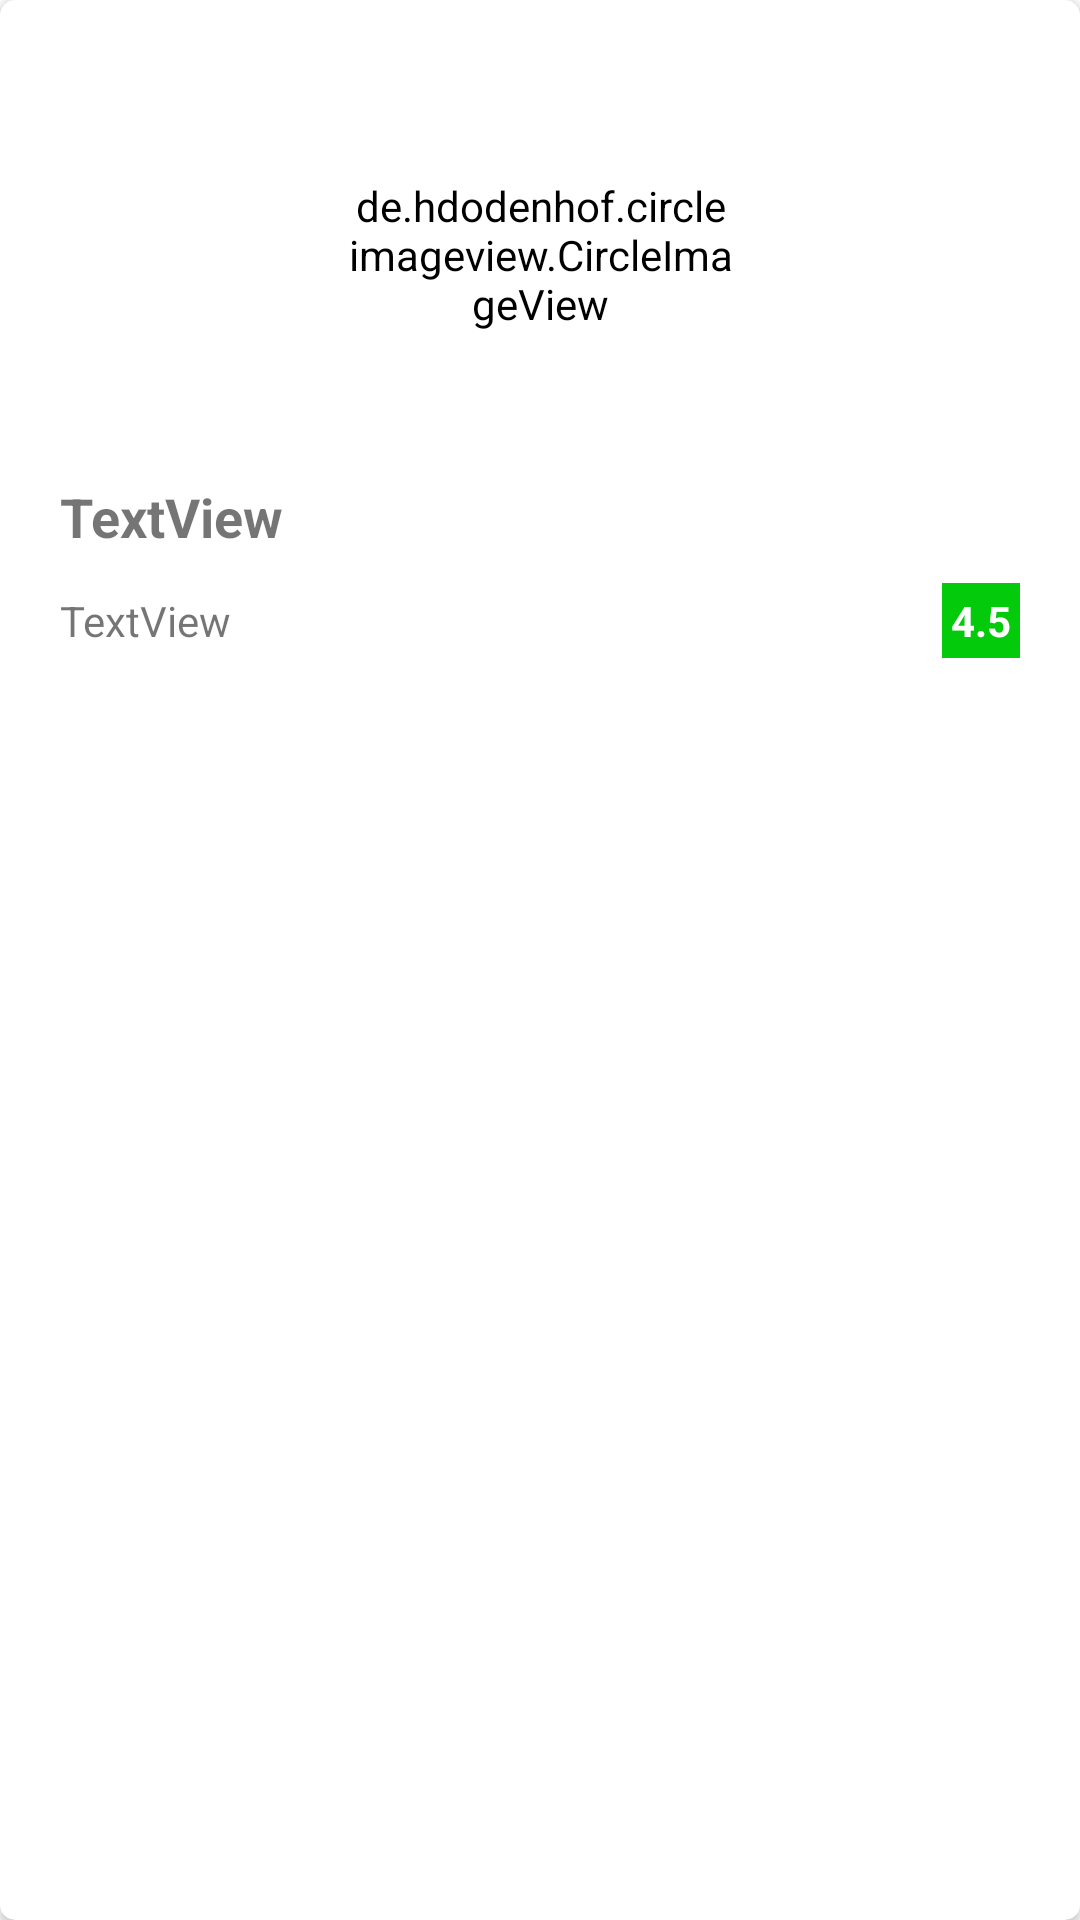

The Android layout XML behind this screen, and the referenced resources:
<!-- AndroidManifest.xml: application theme AppTheme -->
<!-- res/layout/custom_guideview.xml -->
<?xml version="1.0" encoding="utf-8"?>
<androidx.cardview.widget.CardView xmlns:android="http://schemas.android.com/apk/res/android"
    xmlns:app="http://schemas.android.com/apk/res-auto"
    xmlns:tools="http://schemas.android.com/tools"
    android:layout_width="match_parent"
    android:layout_height="wrap_content"
    android:layout_margin="10dp"
    android:backgroundTint="#FFFFFF"
    android:elevation="2dp"
    android:padding="7dp"
    android:id="@+id/custom_guideview"
    app:cardCornerRadius="5dp">

    <androidx.constraintlayout.widget.ConstraintLayout
        android:layout_width="match_parent"
        android:layout_height="wrap_content">

        <de.hdodenhof.circleimageview.CircleImageView
            android:id="@+id/ivguideimage_guidelist"
            android:layout_width="130dp"
            android:layout_height="130dp"
            android:layout_marginTop="20dp"
            android:backgroundTint="#FFFFFF"
            android:src="@drawable/icon_person"
            app:civ_border_color="#121111"
            app:civ_border_width="2dp"
            app:layout_constraintEnd_toEndOf="parent"
            app:layout_constraintStart_toStartOf="parent"
            app:layout_constraintTop_toTopOf="parent" />

        <TextView
            android:id="@+id/tvguidename_guidelist"
            android:layout_width="0dp"
            android:layout_height="wrap_content"
            android:layout_marginStart="20dp"
            android:layout_marginTop="10dp"
            android:layout_marginEnd="20dp"
            android:text="TextView"
            android:textSize="18sp"
            android:textStyle="bold"
            app:layout_constraintEnd_toEndOf="parent"
            app:layout_constraintHorizontal_bias="0.531"
            app:layout_constraintStart_toStartOf="parent"
            app:layout_constraintTop_toBottomOf="@+id/ivguideimage_guidelist" />

        <TextView
            android:id="@+id/tvareas_guidelist"
            android:layout_width="0dp"
            android:layout_height="wrap_content"
            android:layout_marginStart="20dp"
            android:layout_marginTop="10dp"
            android:layout_marginEnd="20dp"
            android:layout_marginBottom="10dp"
            android:text="TextView"
            app:layout_constraintBottom_toBottomOf="parent"
            app:layout_constraintEnd_toStartOf="@+id/tvrating_guidelist"
            app:layout_constraintStart_toStartOf="parent"
            app:layout_constraintTop_toBottomOf="@+id/tvguidename_guidelist" />

        <TextView
            android:id="@+id/tvrating_guidelist"
            android:layout_width="wrap_content"
            android:layout_height="wrap_content"
            android:layout_marginTop="10dp"
            android:layout_marginEnd="20dp"
            android:layout_marginBottom="10dp"
            android:background="#03CA0B"
            android:padding="3dp"
            android:text="4.5"
            android:textColor="#FFFFFF"
            android:textStyle="bold"
            app:layout_constraintBottom_toBottomOf="parent"
            app:layout_constraintEnd_toEndOf="parent"
            app:layout_constraintTop_toBottomOf="@+id/tvguidename_guidelist" />
    </androidx.constraintlayout.widget.ConstraintLayout>

</androidx.cardview.widget.CardView>
<!-- resources referenced by this layout -->
<resources>
  <style name="AppTheme" parent="Theme.MaterialComponents.Light.NoActionBar">
          
          <item name="colorPrimary">@color/colorPrimary</item>
          <item name="colorPrimaryDark">@color/colorPrimaryDark</item>
          <item name="colorAccent">@color/colorAccent</item>
          <item name="homeAsUpIndicator">@drawable/back_button</item>
      </style>
  <color name="colorPrimary">#0277bd</color>
  <color name="colorPrimaryDark">#01579b</color>
  <color name="colorAccent">#01579b</color>
</resources>
